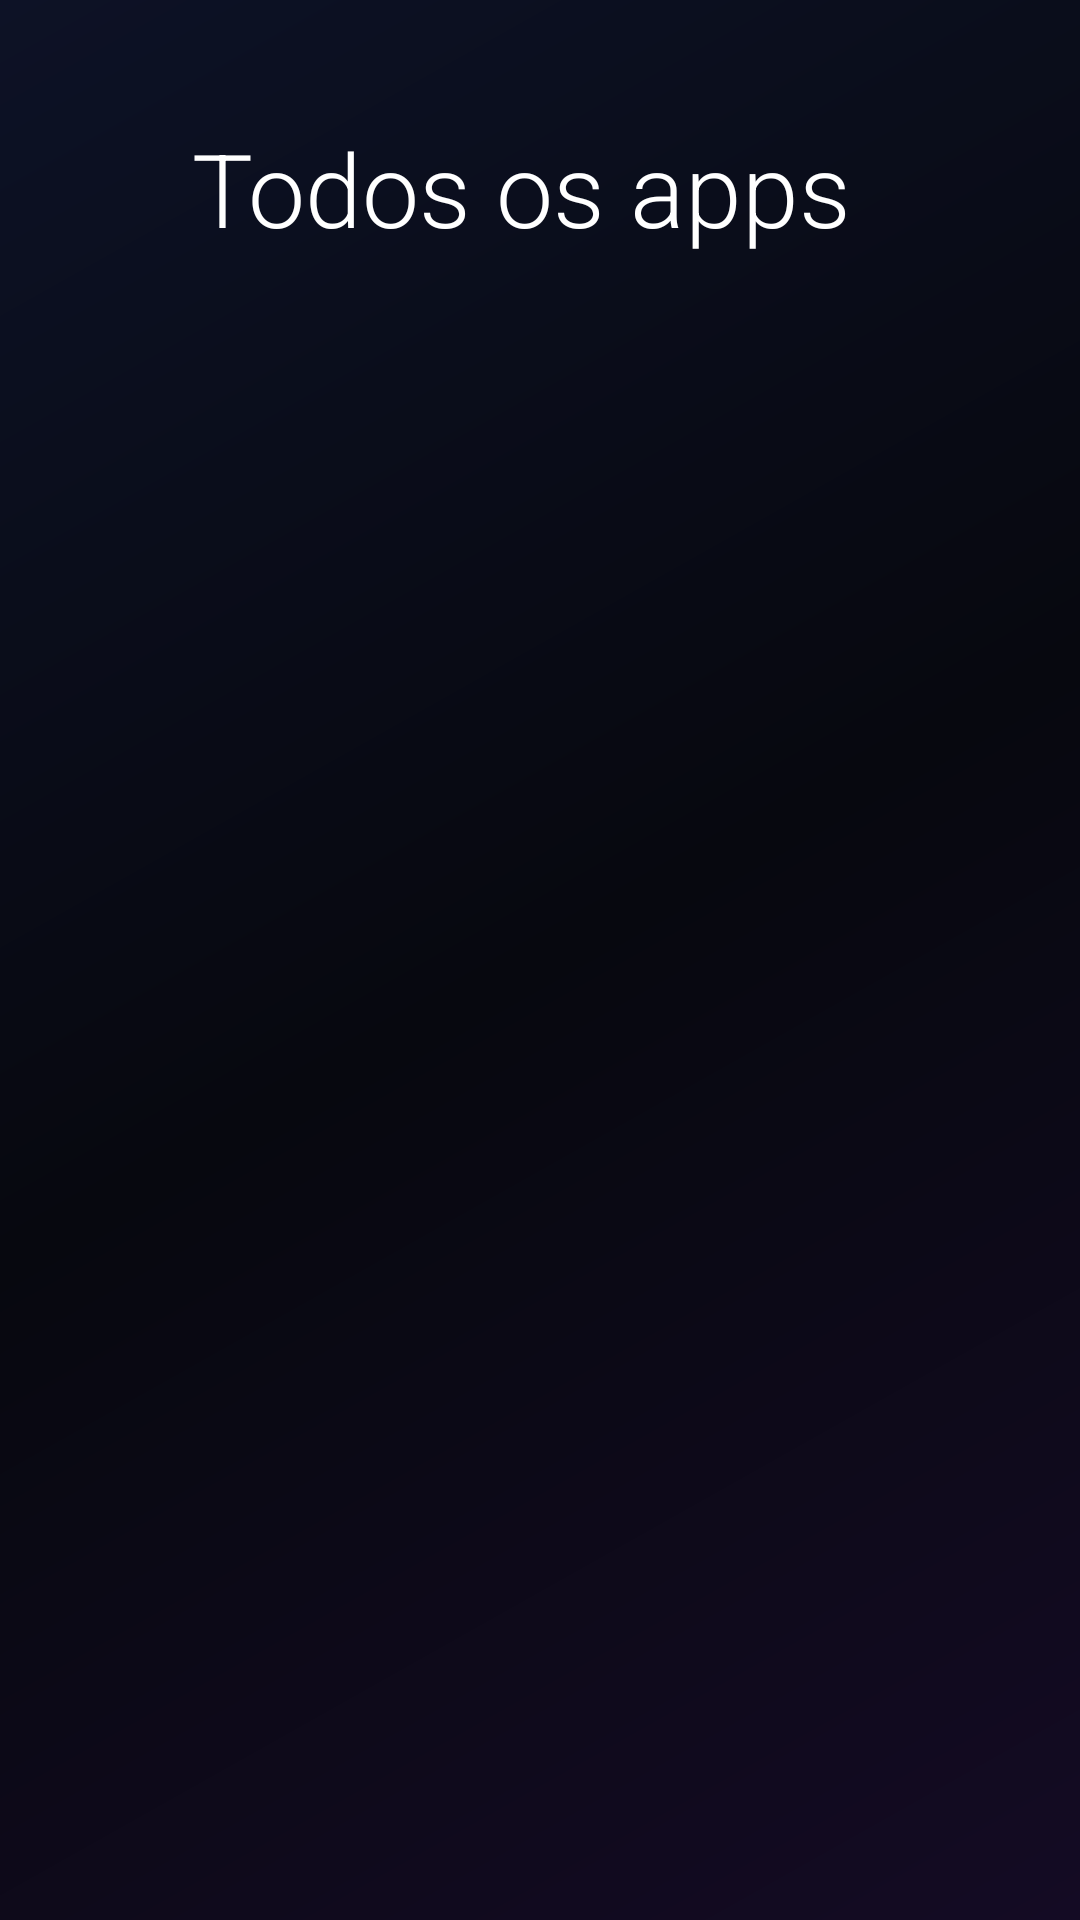

The Android layout XML behind this screen, and the referenced resources:
<!-- AndroidManifest.xml: application theme Theme.Inicio -->
<!-- res/layout/activity_all_apps.xml -->
<?xml version="1.0" encoding="utf-8"?>
<LinearLayout xmlns:android="http://schemas.android.com/apk/res/android"
    android:layout_width="match_parent"
    android:layout_height="match_parent"
    android:orientation="vertical"
    android:paddingStart="64dp"
    android:paddingEnd="64dp"
    android:paddingTop="40dp">

    <TextView
        android:layout_width="wrap_content"
        android:layout_height="wrap_content"
        android:layout_marginBottom="20dp"
        android:fontFamily="sans-serif-light"
        android:text="@string/all_apps"
        android:textColor="#FFFFFFFF"
        android:textSize="34dp" />

    <GridView
        android:id="@+id/grid"
        android:layout_width="match_parent"
        android:layout_height="match_parent"
        android:clipToPadding="false"
        android:drawSelectorOnTop="true"
        android:horizontalSpacing="16dp"
        android:listSelector="@drawable/grid_selector"
        android:numColumns="7"
        android:paddingBottom="40dp"
        android:paddingTop="8dp"
        android:scrollbars="none"
        android:stretchMode="columnWidth"
        android:verticalSpacing="18dp" />
</LinearLayout>
<!-- resources referenced by this layout -->
<resources>
  <!-- drawable grid_selector (drawable) -->
  <?xml version="1.0" encoding="utf-8"?>
  <selector xmlns:android="http://schemas.android.com/apk/res/android">
      <item android:state_focused="true">
          <shape>
              <corners android:radius="18dp" />
              <solid android:color="#26FFFFFF" />
              <stroke android:width="3dp" android:color="#FFFFFFFF" />
          </shape>
      </item>
      <item android:drawable="@android:color/transparent" />
  </selector>
  <string name="all_apps">Todos os apps</string>
  <style name="Theme.Inicio" parent="@android:style/Theme.DeviceDefault.NoActionBar.Fullscreen">
          <item name="android:windowBackground">@drawable/background</item>
          <item name="android:windowShowWallpaper">false</item>
          <item name="android:colorAccent">#FFE8C58A</item>
      </style>
  <!-- drawable background (drawable) -->
  <?xml version="1.0" encoding="utf-8"?>
  <shape xmlns:android="http://schemas.android.com/apk/res/android">
      <gradient
          android:angle="315"
          android:startColor="#FF0D1226"
          android:centerColor="#FF07080F"
          android:endColor="#FF140B24" />
  </shape>
</resources>
